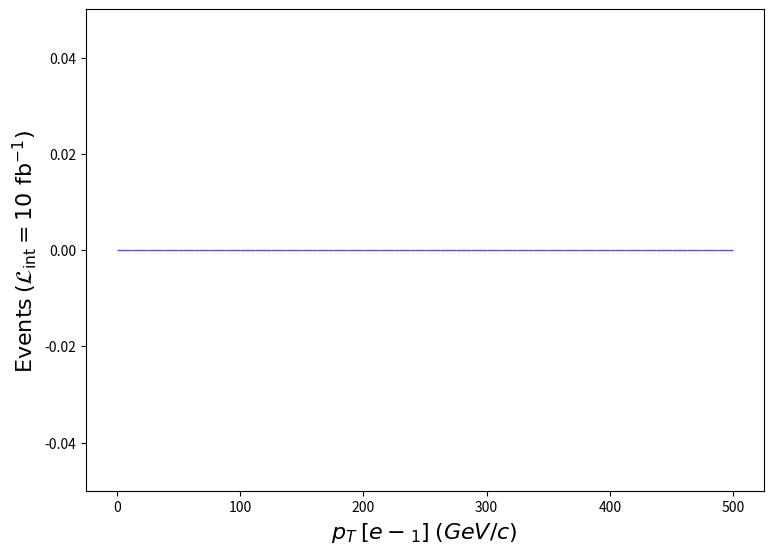

Here is the Python script that generated this plot: (Note: this script raises an exception after producing the figure.)
def selection_5():

    # Library import
    import numpy
    import matplotlib
    import matplotlib.pyplot   as plt
    import matplotlib.gridspec as gridspec

    # Library version
    matplotlib_version = matplotlib.__version__
    numpy_version      = numpy.__version__

    # Histo binning
    xBinning = numpy.linspace(0.0,500.0,41,endpoint=True)

    # Creating data sequence: middle of each bin
    xData = numpy.array([6.25,18.75,31.25,43.75,56.25,68.75,81.25,93.75,106.25,118.75,131.25,143.75,156.25,168.75,181.25,193.75,206.25,218.75,231.25,243.75,256.25,268.75,281.25,293.75,306.25,318.75,331.25,343.75,356.25,368.75,381.25,393.75,406.25,418.75,431.25,443.75,456.25,468.75,481.25,493.75])

    # Creating weights for histo: y6_PT_0
    y6_PT_0_weights = numpy.array([0.0,0.0,0.0,0.0,0.0,0.0,0.0,0.0,0.0,0.0,0.0,0.0,0.0,0.0,0.0,0.0,0.0,0.0,0.0,0.0,0.0,0.0,0.0,0.0,0.0,0.0,0.0,0.0,0.0,0.0,0.0,0.0,0.0,0.0,0.0,0.0,0.0,0.0,0.0,0.0])

    # Creating a new Canvas
    fig   = plt.figure(figsize=(8.75,6.25),dpi=80)
    frame = gridspec.GridSpec(1,1)
    pad   = fig.add_subplot(frame[0])

    # Creating a new Stack
    pad.hist(x=xData, bins=xBinning, weights=y6_PT_0_weights,\
             label="$run\_01$", rwidth=1.0,\
             color="#5954d8", edgecolor="#5954d8", linewidth=1, linestyle="solid",\
             bottom=None, cumulative=False, density=False, align="mid", orientation="vertical")


    # Axis
    plt.rc('text',usetex=False)
    plt.xlabel(r"$p_{T}$ $[ e-_{1} ]$ $(GeV/c)$ ",\
               fontsize=16,color="black")
    plt.ylabel(r"$\mathrm{Events}$ $(\mathcal{L}_{\mathrm{int}} = 10\ \mathrm{fb}^{-1})$ ",\
               fontsize=16,color="black")

    # Boundary of y-axis
    ymax=(y6_PT_0_weights).max()*1.1
    ymin=0 # linear scale
    #ymin=min([x for x in (y6_PT_0_weights) if x])/100. # log scale
    plt.gca().set_ylim(ymin,ymax)

    # Log/Linear scale for X-axis
    plt.gca().set_xscale("linear")
    #plt.gca().set_xscale("log",nonpositive="clip")

    # Log/Linear scale for Y-axis
    plt.gca().set_yscale("linear")
    #plt.gca().set_yscale("log",nonpositive="clip")

    # Saving the image
    plt.savefig('../../HTML/MadAnalysis5job_0/selection_5.png')

# Running!
if __name__ == '__main__':
    selection_5()
